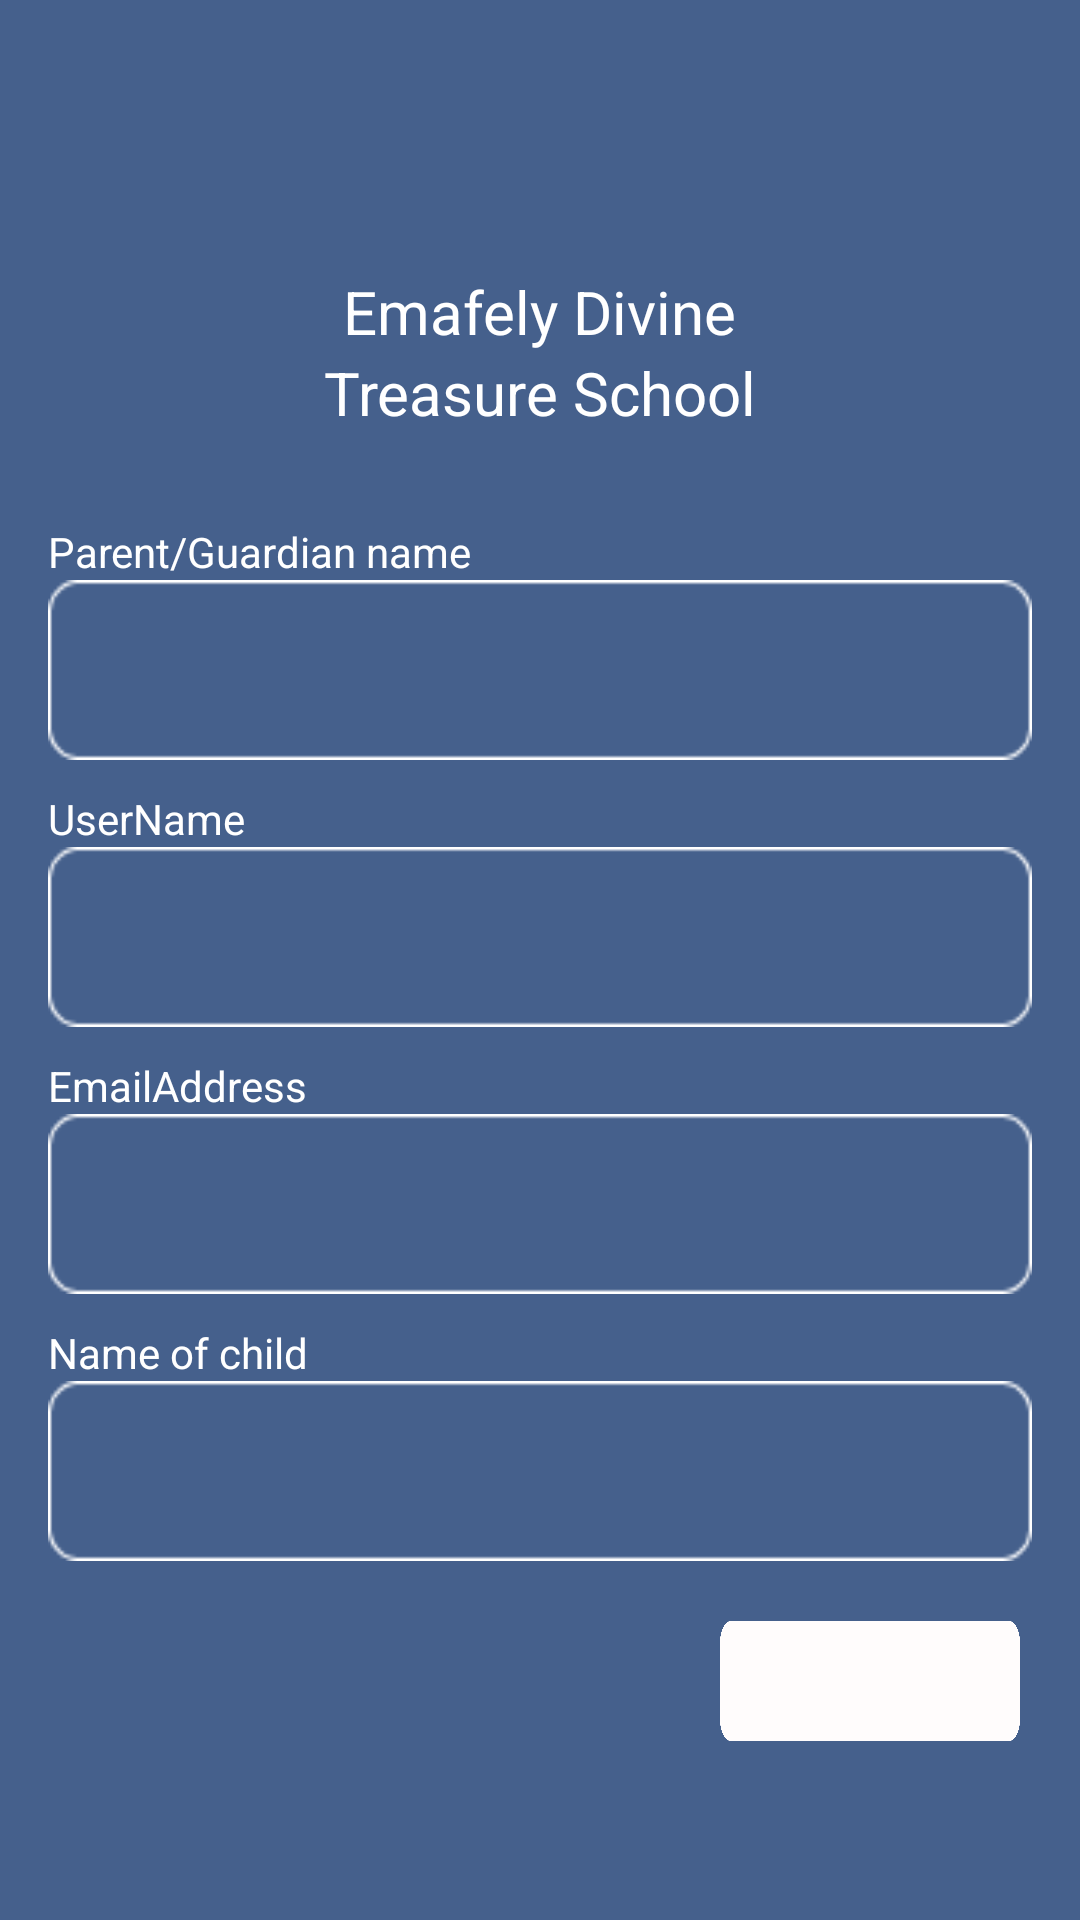

Layout XML and referenced resources for this Android screen:
<!-- AndroidManifest.xml: application theme Theme.Emafely -->
<!-- res/layout/activity_main6.xml -->
<?xml version="1.0" encoding="utf-8"?>
<LinearLayout xmlns:android="http://schemas.android.com/apk/res/android"
    xmlns:app="http://schemas.android.com/apk/res-auto"
    xmlns:tools="http://schemas.android.com/tools"
    android:layout_width="match_parent"
    android:orientation="vertical"
    android:background="#45608C"
    android:layout_height="match_parent"
    tools:context=".MainActivity6">

    <ScrollView
        android:layout_width="match_parent"
        android:layout_height="match_parent">

        <LinearLayout
            android:layout_width="match_parent"
            android:layout_height="wrap_content"
            android:orientation="vertical">

            <ImageView
                android:layout_width="30.5dp"
                android:layout_height="30.32dp"
                android:layout_marginTop="20dp"
                android:background="@drawable/ic_baseline_arrow_back_24"
                android:layout_marginLeft="16dp"/>

            <TextView
                android:layout_width="wrap_content"
                android:layout_height="wrap_content"
                android:text="Emafely Divine"
                android:layout_gravity="center"
                android:layout_marginTop="40dp"
                android:textSize="20sp"
                android:textColor="#FFFFFF"/>

            <TextView
                android:layout_width="wrap_content"
                android:layout_height="wrap_content"
                android:text="Treasure School"
                android:layout_gravity="center"
                android:textSize="20sp"
                android:textColor="#FFFFFF"/>


            <TextView
                android:layout_width="wrap_content"
                android:layout_height="wrap_content"
                android:text="Parent/Guardian name"
                android:layout_marginTop="30dp"
                android:textSize="14sp"
                android:layout_marginLeft="16dp"
                android:textColor="#FFFFFF"/>

            <EditText
                android:id="@+id/et_parent_name"
                android:layout_width="match_parent"
                android:layout_height="60dp"
                android:paddingLeft="20dp"
                android:layout_marginRight="16dp"
                android:layout_marginLeft="16dp"
                android:inputType="text"
                android:background="@drawable/box_edittext"/>

            <TextView
                android:layout_width="wrap_content"
                android:layout_height="wrap_content"
                android:text="UserName"
                android:layout_marginTop="10dp"
                android:textSize="14sp"
                android:layout_marginLeft="16dp"
                android:textColor="#FFFFFF"/>

            <EditText
                android:id="@+id/et_user_name1"
                android:layout_width="match_parent"
                android:layout_height="60dp"
                android:paddingLeft="20dp"
                android:layout_marginRight="16dp"
                android:layout_marginLeft="16dp"
                android:inputType="text"
                android:background="@drawable/box_edittext"/>

            <TextView
                android:layout_width="wrap_content"
                android:layout_height="wrap_content"
                android:text="EmailAddress"
                android:layout_marginTop="10dp"
                android:textSize="14sp"
                android:layout_marginLeft="16dp"
                android:textColor="#FFFFFF"/>

            <EditText
                android:id="@+id/et_email_address"
                android:layout_width="match_parent"
                android:layout_height="60dp"
                android:paddingLeft="20dp"
                android:layout_marginRight="16dp"
                android:layout_marginLeft="16dp"
                android:inputType="text"
                android:background="@drawable/box_edittext"/>

            <TextView
                android:layout_width="wrap_content"
                android:layout_height="wrap_content"
                android:text="Name of child"
                android:layout_marginTop="10dp"
                android:textSize="14sp"
                android:layout_marginLeft="16dp"
                android:textColor="#FFFFFF"/>

            <EditText
                android:id="@+id/et_user_name"
                android:layout_width="match_parent"
                android:layout_height="60dp"
                android:paddingLeft="20dp"
                android:layout_marginRight="16dp"
                android:layout_marginLeft="16dp"
                android:inputType="text"
                android:background="@drawable/box_edittext"/>


            <LinearLayout
                android:id="@+id/layout"
                android:layout_width="100dp"
                android:layout_height="40dp"
                android:paddingLeft="35dp"
                android:background="@drawable/white_button"
                android:layout_gravity="end"
                android:layout_marginRight="20dp"
                android:layout_marginTop="20dp">

                <ImageView
                    android:id="@+id/view_button3"
                    android:layout_width="30dp"
                    android:layout_marginTop="5dp"
                    android:layout_height="30dp"
                    android:background="@drawable/arrowright1"/>


            </LinearLayout>











        </LinearLayout>
    </ScrollView>
</LinearLayout>
<!-- resources referenced by this layout -->
<resources>
  <!-- drawable box_edittext: png bitmap (drawable-v24, 584 bytes) -->
  <!-- drawable white_button: png bitmap (drawable-v24, 9167 bytes) -->
  <style name="Theme.Emafely" parent="Theme.AppCompat.Light.NoActionBar">
          
          <item name="colorPrimary">@color/purple_500</item>
          <item name="colorPrimaryVariant">@color/purple_700</item>
          <item name="colorOnPrimary">@color/white</item>
          
          <item name="colorSecondary">@color/teal_200</item>
          <item name="colorSecondaryVariant">@color/teal_700</item>
          <item name="colorOnSecondary">@color/black</item>
          
          <item name="android:statusBarColor">#00000000</item>
          
      </style>
  <!-- not gathered from this repository: default colours our renderer supplied (Android Studio template values) -->
  <color name="purple_500">#FF6200EE</color>
  <color name="purple_700">#FF3700B3</color>
  <color name="teal_200">#FF03DAC5</color>
  <color name="teal_700">#FF018786</color>
  <color name="black">#FF000000</color>
  <color name="white">#FFFFFFFF</color>
</resources>
